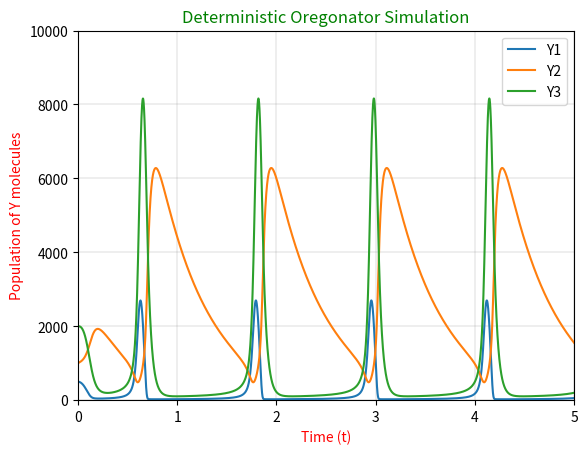

Reproduce this figure in Python.
from scipy.integrate import solve_ivp as de
import matplotlib.pyplot as plt
import numpy as np

Y1 = 500
Y2 = 1000
Y3 = 2000
sig_1 = 2000
sig_2 = 50000
C1X1 = sig_1/Y2
C2 = sig_2/(Y1*Y2)
C3X2 = (sig_1 + sig_2)/Y1
C4 = 2*sig_1/(Y1*Y1)
C5X3 = (sig_1 + sig_2)/Y3

def f(t, Y):
    Y1,Y2,Y3 = Y
    A = C1X1*Y2 - C2*Y1*Y2 + C3X2*Y1 - C4*Y1*Y1
    B = - C1X1 - C2*Y1*Y2 + C5X3*Y3
    C = C3X2*Y1 - C5X3*Y3
    return [A,B,C]

sol = de(f,(0,5),[Y1,Y2,Y3],t_eval=np.arange(0,5,0.000001))

plt.plot(sol.t, sol.y[0], label = 'Y1')
plt.plot(sol.t, sol.y[1], label = 'Y2')
plt.plot(sol.t, sol.y[2], label = 'Y3')
plt.title('Deterministic Oregonator Simulation', color = 'green')
plt.xlabel('Time (t)', color = 'red')
plt.ylabel('Population of Y molecules', color = 'red')
plt.xlim(0,5)
plt.ylim(0,10000)
plt.legend(loc = 'upper right')
plt.grid(True, color = 'gray', linewidth = 0.19)
plt.show()
